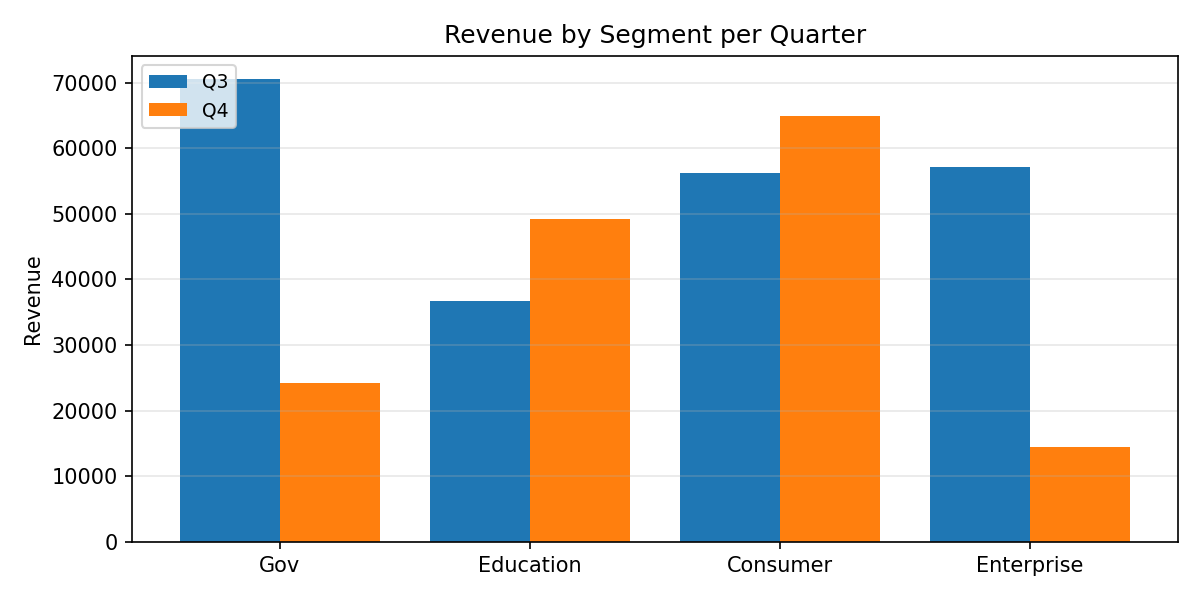

Source data for this figure (header and first rows):
Category, Q3, Q4
Gov, 70539, 24147
Education, 36776, 49236
Consumer, 56175, 64894
Enterprise, 57076, 14423
